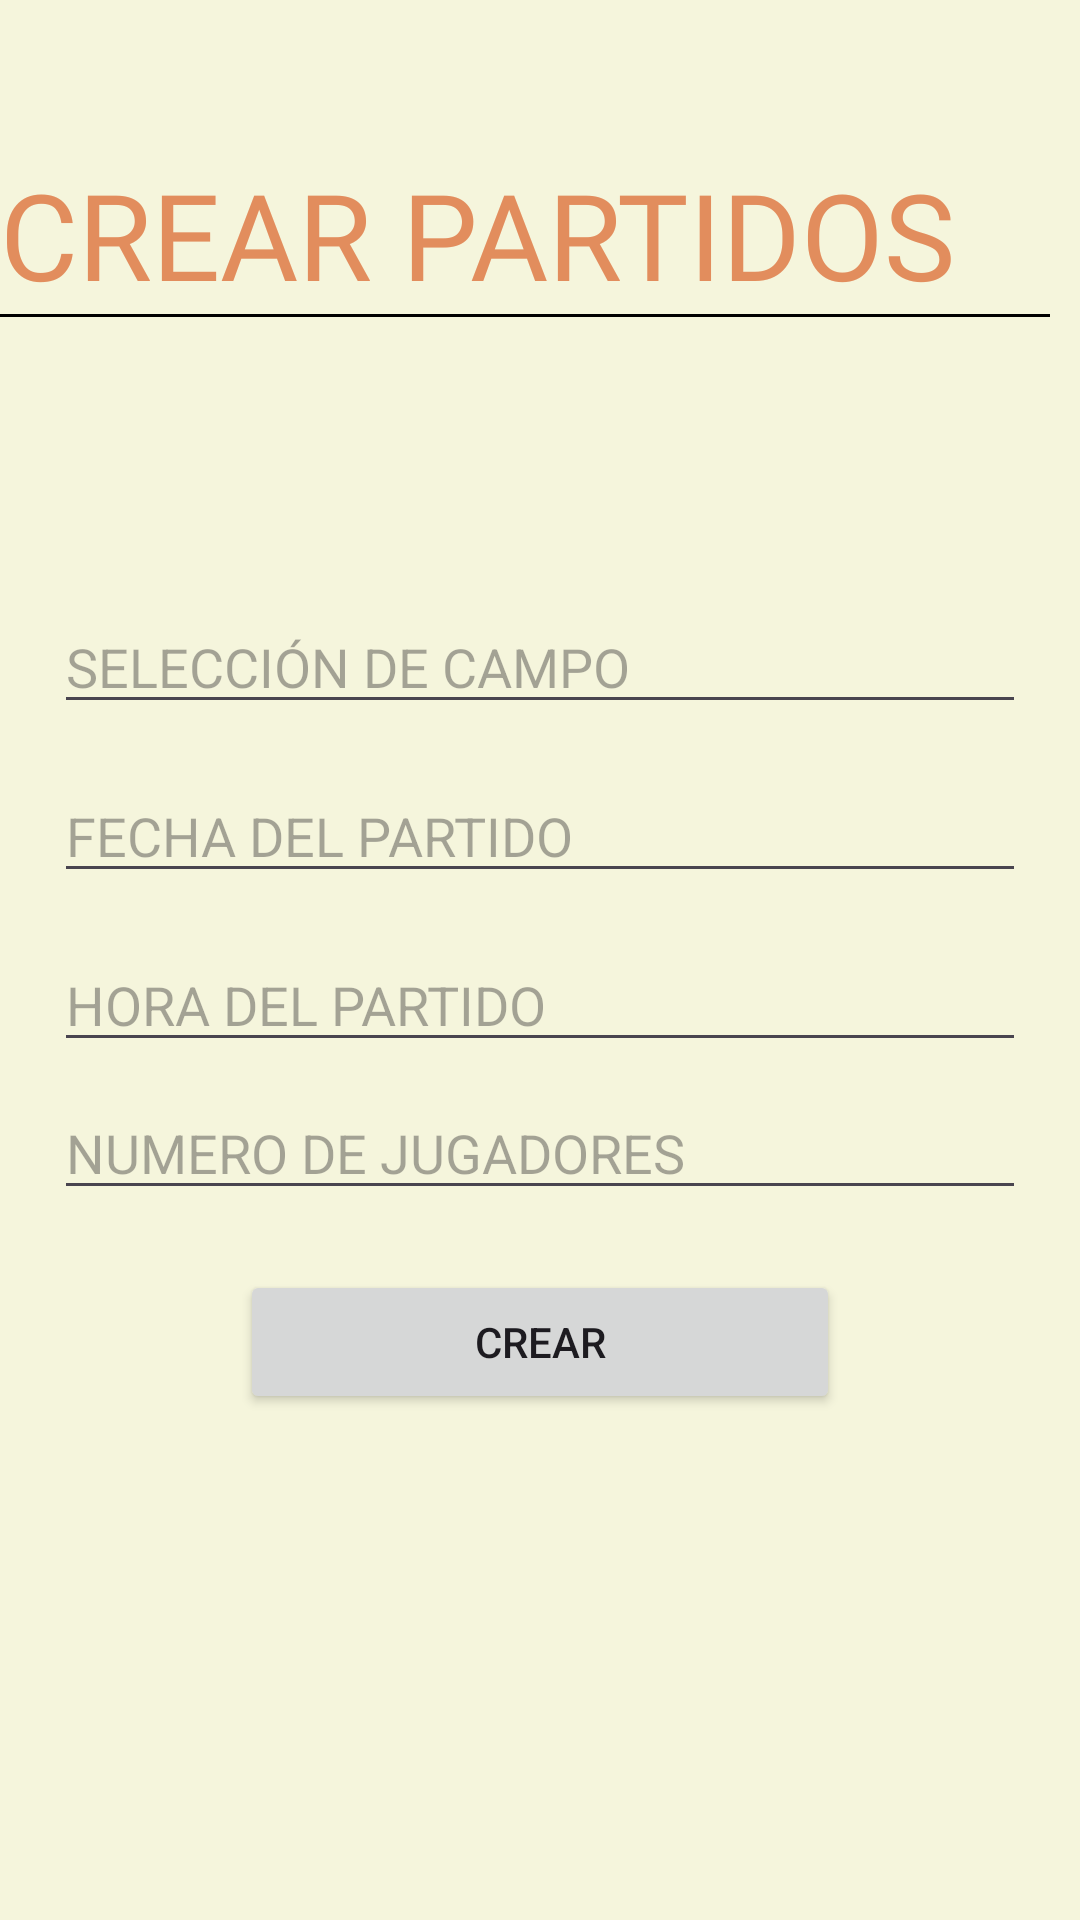

Layout XML and referenced resources for this Android screen:
<!-- AndroidManifest.xml: application theme Theme.SoccerScout -->
<!-- res/layout/crearpartido.xml -->
<?xml version="1.0" encoding="utf-8"?>
<androidx.constraintlayout.widget.ConstraintLayout xmlns:android="http://schemas.android.com/apk/res/android"
    xmlns:app="http://schemas.android.com/apk/res-auto"
    xmlns:tools="http://schemas.android.com/tools"
    android:layout_width="match_parent"
    android:background="#F5F5DC"

    android:layout_height="match_parent">

    <View
        android:id="@+id/cabecera"
        android:layout_width="wrap_content"
        android:layout_height="200dp"
        android:background="#F5F5DC"
        app:layout_constraintEnd_toEndOf="parent"
        app:layout_constraintHorizontal_bias="0.0"
        app:layout_constraintStart_toStartOf="parent"
        app:layout_constraintTop_toTopOf="parent"></View>
    <View
        android:id="@+id/linea"
        android:layout_width="350dp"
        android:layout_height="1dp"
        android:background="@android:color/black"
        app:layout_constraintStart_toStartOf="@id/cabecera"
        app:layout_constraintTop_toBottomOf="@id/titulo" />

    <ImageView
        android:layout_width="90dp"
        android:layout_height="wrap_content"
        android:src="@drawable/logo"
        app:layout_constraintEnd_toEndOf="parent"
        app:layout_constraintTop_toTopOf="@id/cabecera" />

    <TextView
        android:id="@+id/titulo"
        android:layout_width="wrap_content"
        android:layout_height="wrap_content"
        android:fontFamily="@font/robotoblack"
        android:text="CREAR PARTIDOS"
        android:textColor="@color/titulos"
        android:textSize="40dp"
        app:layout_constraintStart_toStartOf="parent"
        app:layout_constraintTop_toTopOf="@+id/guideline" />

    <androidx.constraintlayout.widget.Guideline
        android:id="@+id/guideline"
        android:layout_width="wrap_content"
        android:layout_height="wrap_content"
        android:orientation="horizontal"
        app:layout_constraintGuide_percent="0.08" />

    <androidx.constraintlayout.widget.Guideline
        android:id="@+id/guideline4"
        android:layout_width="wrap_content"
        android:layout_height="wrap_content"
        android:orientation="vertical"
        app:layout_constraintGuide_percent="0.05" />

    <androidx.constraintlayout.widget.Guideline
        android:id="@+id/guideline5"
        android:layout_width="wrap_content"
        android:layout_height="wrap_content"
        android:orientation="vertical"
        app:layout_constraintGuide_percent="0.95" />

    <com.google.android.material.textfield.TextInputEditText
        android:id="@+id/nombre"
        android:layout_width="0dp"
        android:layout_height="wrap_content"
        android:hint="SELECCIÓN DE CAMPO"
        app:layout_constraintEnd_toStartOf="@+id/guideline5"
        app:layout_constraintStart_toStartOf="@+id/guideline4"
        app:layout_constraintTop_toBottomOf="@+id/cabecera" />

    <com.google.android.material.textfield.TextInputEditText
        android:id="@+id/fecha"
        android:layout_width="0dp"
        android:layout_height="wrap_content"
        android:hint="FECHA DEL PARTIDO"
        android:layout_marginTop="15dp"
        app:layout_constraintEnd_toStartOf="@+id/guideline5"
        app:layout_constraintStart_toStartOf="@+id/guideline4"
        app:layout_constraintTop_toBottomOf="@+id/nombre" />

    <com.google.android.material.textfield.TextInputEditText
        android:id="@+id/hora"
        android:layout_width="0dp"
        android:layout_height="wrap_content"
        android:hint="HORA DEL PARTIDO"
        android:layout_marginTop="15dp"
        app:layout_constraintEnd_toStartOf="@+id/guideline5"
        app:layout_constraintStart_toStartOf="@+id/guideline4"
        app:layout_constraintTop_toBottomOf="@+id/fecha" />

    <com.google.android.material.textfield.TextInputEditText
        android:id="@+id/numero"
        android:layout_width="0dp"
        android:layout_height="wrap_content"
        android:layout_marginTop="8dp"
        android:hint="NUMERO DE JUGADORES"
        app:layout_constraintEnd_toStartOf="@+id/guideline5"
        app:layout_constraintStart_toStartOf="@+id/guideline4"
        app:layout_constraintTop_toBottomOf="@+id/hora" />

    <Button
        android:id="@+id/btnCrearPartido"
        android:layout_width="200dp"
        android:layout_height="wrap_content"
        android:text="CREAR"
        android:layout_marginTop="20dp"
        app:layout_constraintTop_toBottomOf="@id/numero"
        app:layout_constraintStart_toEndOf="@id/guideline4"
        app:layout_constraintEnd_toStartOf="@id/guideline5"/>

</androidx.constraintlayout.widget.ConstraintLayout>
<!-- resources referenced by this layout -->
<resources>
  <color name="titulos">#E28D5D</color>
  <!-- drawable logo: png bitmap (mipmap-hdpi, 2324 bytes) -->
  <style name="Theme.SoccerScout" parent="Base.Theme.SoccerScout" />
  <style name="Base.Theme.SoccerScout" parent="Theme.Material3.DayNight.NoActionBar">
          
          
      </style>
</resources>
